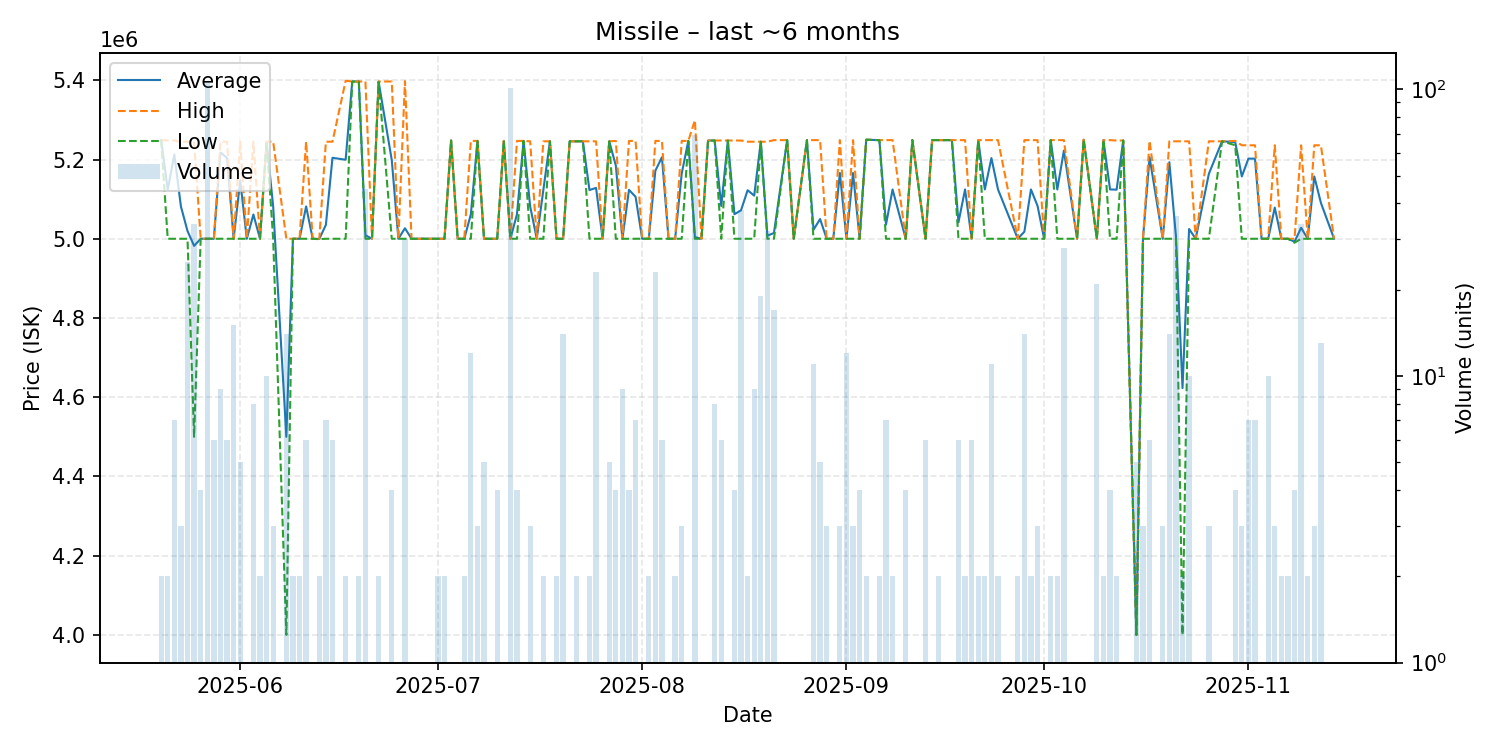

Values plotted in this chart, from the file beside it:
date, average, highest, lowest, order_count, volume
2025-05-20, 5249000, 5249000, 5249000, 2, 2
2025-05-21, 5124000, 5248000, 5000000, 2, 2
2025-05-22, 5212571, 5248000, 5000000, 3, 7
2025-05-23, 5081667, 5245000, 5000000, 2, 3
2025-05-24, 5019600, 5245000, 5000000, 4, 25
2025-05-25, 4982059, 5245000, 4500000, 8, 34
2025-05-26, 5000000, 5000000, 5000000, 3, 4
2025-05-27, 5000000, 5000000, 5000000, 6, 106
2025-05-28, 5000000, 5000000, 5000000, 3, 6
2025-05-29, 5217778, 5245000, 5000000, 4, 9
2025-05-30, 5204167, 5245000, 5000000, 2, 6
2025-05-31, 5000000, 5000000, 5000000, 3, 15
2025-06-01, 5147000, 5245000, 5000000, 4, 5
2025-06-02, 5000000, 5000000, 5000000, 1, 1
2025-06-03, 5061250, 5245000, 5000000, 4, 8
2025-06-04, 5000000, 5000000, 5000000, 1, 2
2025-06-05, 5245000, 5245000, 5245000, 1, 10
2025-06-06, 5081667, 5245000, 5000000, 3, 3
2025-06-08, 4500000, 5000000, 4000000, 4, 14
2025-06-09, 5000000, 5000000, 5000000, 2, 2
2025-06-10, 5000000, 5000000, 5000000, 2, 2
2025-06-11, 5081667, 5245000, 5000000, 4, 6
2025-06-12, 5000000, 5000000, 5000000, 1, 1
2025-06-13, 4999500, 5000000, 4999000, 2, 2
2025-06-14, 5035000, 5245000, 5000000, 3, 7
2025-06-15, 5204333, 5245000, 5000000, 4, 6
2025-06-17, 5199500, 5399000, 5000000, 2, 2
2025-06-18, 5397000, 5397000, 5397000, 1, 1
2025-06-19, 5397000, 5397000, 5397000, 2, 2
2025-06-20, 5008822, 5397000, 5000000, 4, 45
2025-06-21, 5000000, 5000000, 5000000, 1, 1
2025-06-22, 5396500, 5397000, 5396000, 2, 2
2025-06-24, 5198500, 5397000, 5000000, 4, 4
2025-06-25, 5000000, 5000000, 5000000, 1, 1
2025-06-26, 5026533, 5398000, 5000000, 4, 30
2025-06-27, 5000000, 5000000, 5000000, 1, 1
2025-07-01, 5000000, 5000000, 5000000, 2, 2
2025-07-02, 5000000, 5000000, 5000000, 2, 2
2025-07-03, 5248000, 5248000, 5248000, 1, 1
2025-07-04, 5000000, 5000000, 5000000, 1, 1
2025-07-05, 5000000, 5000000, 5000000, 1, 2
2025-07-06, 5061750, 5247000, 5000000, 5, 12
2025-07-07, 5247000, 5247000, 5247000, 2, 3
2025-07-08, 5000000, 5000000, 5000000, 3, 5
2025-07-10, 5000000, 5000000, 5000000, 1, 4
2025-07-11, 5247000, 5247000, 5247000, 1, 1
2025-07-12, 5000000, 5000000, 5000000, 2, 101
2025-07-13, 5061750, 5247000, 5000000, 3, 4
2025-07-14, 5247000, 5247000, 5247000, 1, 1
2025-07-15, 5082000, 5246000, 5000000, 2, 3
2025-07-16, 5000000, 5000000, 5000000, 1, 1
2025-07-17, 5123000, 5246000, 5000000, 2, 2
2025-07-18, 5246000, 5246000, 5246000, 1, 1
2025-07-19, 5000000, 5000000, 5000000, 2, 2
2025-07-20, 5000000, 5000000, 5000000, 3, 14
2025-07-21, 5246000, 5246000, 5246000, 1, 1
2025-07-22, 5246000, 5246000, 5246000, 2, 2
2025-07-23, 5246000, 5246000, 5246000, 1, 1
2025-07-24, 5123000, 5246000, 5000000, 2, 2
2025-07-25, 5128348, 5246000, 5000000, 3, 23
... 97 more rows
